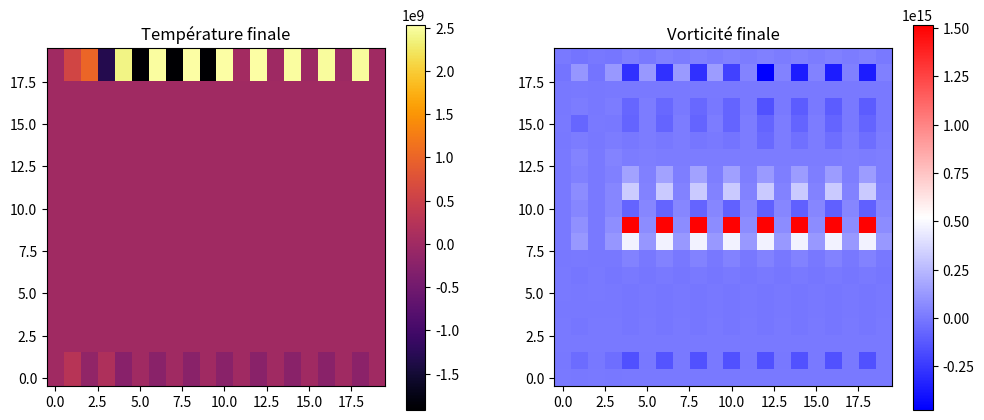

Generate this figure with matplotlib:
import numpy as np
from math import sin, cos 



def algorithme_thomas(A, d):
    """
    Résout Ax = d pour une matrice tridiagonale A
    """
    n = A.shape[0]
    a = np.zeros(n-1)
    b = np.zeros(n)
    c = np.zeros(n-1)

    for i in range(n):
        b[i] = A[i, i]
        if i > 0:
            a[i-1] = A[i, i-1]
        if i < n-1:
            c[i] = A[i, i+1]

    # Forward elimination
    for i in range(1, n):
        m = a[i-1]/b[i-1]
        b[i] -= m*c[i-1]
        d[i] -= m*d[i-1]

    # Back substitution
    x = np.zeros(n)
    x[-1] = d[-1]/b[-1]
    for i in range(n-2, -1, -1):
        x[i] = (d[i] - c[i]*x[i+1])/b[i]

    return x


import numpy as np

def calcul_premier_second_membre_1_T(T, psi, j, dx, dy, dt, Prandt):
    Nx, Ny = T.shape
    premier_membre = np.zeros((Nx-2, Nx-2))
    second_membre = np.zeros(Nx-2)

    for i in range(1, Nx-1):
        premier_membre[i-1, i-1] = 1 + dt/(Prandt*dx*dx)
       

        second_membre[i-1] = (
            T[i, j] * (1 - dt/(Prandt*dy*dy))
            + T[i, j+1] * ( dt/8*(psi[i+1, j] - psi[i-1, j])/(dx*dy)
                            + dt/(2*Prandt*dy*dy) )
            + T[i, j-1] * ( -dt/8*(psi[i+1, j] - psi[i-1, j])/(dx*dy)
                            + dt/(2*Prandt*dy*dy) )
        )

        if 1 < i < Nx-2:
            premier_membre[i-1, i]   = dt/8*(psi[i, j+1] - psi[i, j-1])/(dx*dy) \
                                       - dt/(2*Prandt*dx*dx)
            premier_membre[i-1, i-2] = -dt/8*(psi[i, j+1] - psi[i, j-1])/(dx*dy) \
                                       - dt/(2*Prandt*dx*dx)
        elif i == 1:
            premier_membre[i-1, i]   = dt/8*(psi[i, j+1] - psi[i, j-1])/(dx*dy) \
                                       - dt/(2*Prandt*dx*dx)
            #premier_membre[i-1, i-1] += -dt/8*(psi[i, j+1] - psi[i, j-1])/(dx*dy) \
                                        #- dt/(2*Prandt*dx*dx)
            second_membre[i-1] -= (-dt/8*(psi[i, j+1] - psi[i, j-1])/(dx*dy) - dt/(2*Prandt*dx*dx)) * T[i-1, j]
        elif i == Nx-2:
            premier_membre[i-1, i-2] = -dt/8*(psi[i, j+1] - psi[i, j-1])/(dx*dy) \
                                       - dt/(2*Prandt*dx*dx)
            ##- dt/(2*Prandt*dx*dx)
            second_membre[i-1] -= (+dt/8*(psi[i, j+1] - psi[i, j-1])/(dx*dy) - dt/(2*Prandt*dx*dx)) * T[i+1, j]

    return premier_membre, second_membre


def calcul_premier_second_membre_2_T(T, psi, i, dx, dy, dt, Prandt):
    Nx, Ny = T.shape
    premier_membre = np.zeros((Ny-2, Ny-2))
    second_membre = np.zeros(Ny-2)

    for j in range(1, Ny-1):
        premier_membre[j-1, j-1] = 1 + dt/(Prandt*dy*dy)

        second_membre[j-1] = (
            T[i, j] * (1 - dt/(Prandt*dx*dx))
            + T[i+1, j] * (-dt/8*(psi[i, j+1] - psi[i, j-1])/(dx*dy)
                            + dt/(2*Prandt*dx*dx))
            + T[i-1, j] * ( dt/8*(psi[i, j+1] - psi[i, j-1])/(dx*dy)
                            + dt/(2*Prandt*dx*dx))
        )

        if 1 < j < Ny-2:
            premier_membre[j-1, j]   = -dt/8*(psi[i+1, j] - psi[i-1, j])/(dx*dy) \
                                       - dt/(2*Prandt*dy*dy)
            premier_membre[j-1, j-2] =  dt/8*(psi[i+1, j] - psi[i-1, j])/(dx*dy) \
                                       - dt/(2*Prandt*dy*dy)
        elif j == 1:
            premier_membre[j-1, j]   = -dt/8*(psi[i+1, j] - psi[i-1, j])/(dx*dy) \
                                       - dt/(2*Prandt*dy*dy)
            second_membre[j-1] -= ( dt/8*(psi[i+1, j] - psi[i-1, j])/(dx*dy)
                                     - dt/(2*Prandt*dy*dy) )
        elif j == Ny-2:
            premier_membre[j-1, j-2] = dt/8*(psi[i+1, j] - psi[i-1, j])/(dx*dy) \
                                       - dt/(2*Prandt*dy*dy)

    return premier_membre, second_membre


def calcul_maille_temperature_n_plus_1(T, psi, dx, dy, dt, Prandt):
    Nx, Ny = T.shape
    T_n_plus_demi = np.zeros((Nx, Ny))
    T_n_plus_un   = np.zeros((Nx, Ny))

    # --------------------
    # Étape 1 : direction y (colonnes)
    # --------------------
    for j in range(1, Ny-1):
        A_j, b_j = calcul_premier_second_membre_1_T(T, psi, j, dx, dy, dt, Prandt)
        T_n_plus_demi[1:-1, j] = algorithme_thomas(A_j, b_j)

    # Conditions aux limites en x
    T_n_plus_demi[:, 0]  = 1    # bord gauche
    T_n_plus_demi[:, -1] = 0    # bord droit

    # Conditions aux limites en y (derivées nulles)
    T_n_plus_demi[0, 1:-1]  = T_n_plus_demi[1, 1:-1]
    T_n_plus_demi[-1, 1:-1] = T_n_plus_demi[-2, 1:-1]

    # --------------------
    # Étape 2 : direction x (lignes)
    # --------------------
    for i in range(1, Nx-1):
        A_i, b_i = calcul_premier_second_membre_2_T(T_n_plus_demi, psi, i, dx, dy, dt, Prandt)
        T_n_plus_un[i, 1:-1] = algorithme_thomas(A_i, b_i)

    # Conditions aux limites en y
    T_n_plus_un[:, 0]  = 1    # bord gauche
    T_n_plus_un[:, -1] = 0    # bord droit

    # Conditions aux limites en x (derivées nulles)
    T_n_plus_un[0, 1:-1]  = T_n_plus_un[1, 1:-1]
    T_n_plus_un[-1, 1:-1] = T_n_plus_un[-2, 1:-1]

    return T_n_plus_un


# --------------------
# Bords de vorticité
# --------------------
def calcul_omega_bords(psi, dx, dy):
    Nx, Ny = psi.shape
    omega_bords = np.zeros((Nx, Ny))

     # --- Paroi basse (j = 0)
    for i in range(1, Nx-1):
        omega_bords[i, 0] = -2.0 * (psi[i, 1] - psi[i, 0]) / dy**2

    # --- Paroi haute (j = Ny-1)
    for i in range(1, Nx-1):
        omega_bords[i, Ny-1] = -2.0 * (psi[i, Ny-2] - psi[i, Ny-1]) / dy**2

    # --- Paroi gauche (i = 0)
    for j in range(1, Ny-1):
        omega_bords[0, j] = -2.0 * (psi[1, j] - psi[0, j]) / dx**2

    # --- Paroi droite (i = Nx-1)
    for j in range(1, Ny-1):
        omega_bords[Nx-1, j] = -2.0 * (psi[Nx-2, j] - psi[Nx-1, j]) / dx**2

    # coins
    omega_bords[0,0] = omega_bords[0,-1] = 0
    omega_bords[-1,0] = omega_bords[-1,-1] = 0

    return omega_bords


# --------------------
# ADI - Direction y
# --------------------
def calcul_premier_second_membre_1_omega(omega, omega_suiv, T_suivant, psi, j, dx, dy, dt, nu, beta, g, alpha):
    Nx, Ny = omega.shape
    premier_membre = np.zeros((Nx-2, Nx-2))
    second_membre = np.zeros(Nx-2)

    for i in range(1, Nx-1):
        premier_membre[i-1,i-1] = 1 + dt*nu/(dx*dx)
        second_membre[i-1] = (
            omega[i,j]*(1 - dt*nu/(dy*dy)) +
            omega[i,j+1]*(dt/8*(psi[i+1,j]-psi[i-1,j])/(dx*dy) + dt*nu/(2*dy*dy)) +
            omega[i,j-1]*(-dt/8*(psi[i+1,j]-psi[i-1,j])/(dx*dy) + dt*nu/(2*dy*dy)) +
            beta*g*((T_suivant[i,j+1]-T_suivant[i,j-1])*np.sin(alpha)/dy -
                    (T_suivant[i+1,j]-T_suivant[i-1,j])*np.cos(alpha)/dx)
        )
        # Tridiagonal entries
        if 1 < i < Nx-2:
            premier_membre[i-1,i] = dt/8*(psi[i,j+1]-psi[i,j-1])/(dx*dy) - dt*nu/(2*dx*dx)
            premier_membre[i-1,i-2] = -dt/8*(psi[i,j+1]-psi[i,j-1])/(dx*dy) - dt*nu/(2*dx*dx)
        elif i == 1:
            premier_membre[i-1,i] = dt/8*(psi[i,j+1]-psi[i,j-1])/(dx*dy) - dt*nu/(2*dx*dx)
            second_membre[i-1] += -(-dt/8*(psi[i,j+1]-psi[i,j-1])/(dx*dy) - dt*nu/(2*dx*dx))*omega_suiv[i-1,j]
            
        elif i == Nx-2:
            premier_membre[i-1,i-2] = -dt/8*(psi[i,j+1]-psi[i,j-1])/(dx*dy) - dt*nu/(2*dx*dx)
            second_membre[i-1] += -(dt/8*(psi[i,j+1]-psi[i,j-1])/(dx*dy) - dt*nu/(2*dx*dx))*omega_suiv[i+1,j]
        

    return premier_membre, second_membre


# --------------------
# ADI - Direction x
# --------------------
def calcul_premier_second_membre_2_omega(omega, omega_suiv, T_suivant, psi, i, dx, dy, dt, nu, beta, g, alpha):
    Nx, Ny = omega.shape
    premier_membre = np.zeros((Ny-2, Ny-2))
    second_membre = np.zeros(Ny-2)

    for j in range(1, Ny-1):
        premier_membre[j-1,j-1] = 1 + dt*nu/(dy*dy)
        second_membre[j-1] = (
            omega[i,j]*(1 - dt*nu/(dx*dx)) +
            omega[i,j+1]*(-dt/8*(psi[i,j+1]-psi[i,j-1])/(dx*dy) + dt*nu/(2*dx*dx)) +
            omega[i,j-1]*(dt/8*(psi[i,j+1]-psi[i,j-1])/(dx*dy) + dt*nu/(2*dx*dx)) +
            beta*g*((T_suivant[i,j+1]-T_suivant[i,j-1])*np.sin(alpha)/dy -
                    (T_suivant[i+1,j]-T_suivant[i-1,j])*np.cos(alpha)/dx)
        )
        if 1 < j < Ny-2:
            premier_membre[j-1,j] = -dt/8*(psi[i+1,j]-psi[i-1,j])/(dx*dy) - dt*nu/(2*dy*dy)
            premier_membre[j-1,j-2] = dt/8*(psi[i+1,j]-psi[i-1,j])/(dx*dy) - dt*nu/(2*dy*dy)
        elif j == 1:
            premier_membre[j-1,j] = -dt/8*(psi[i+1,j]-psi[i-1,j])/(dx*dy) - dt*nu/(2*dy*dy)
            second_membre[j-1] = -(dt/8*(psi[i+1,j]-psi[i-1,j])/(dx*dy) - dt*nu/(2*dy*dy))*omega_suiv[i,j-1]
        elif j == Ny-2:
            premier_membre[j-1,j-2] = dt/8*(psi[i+1,j]-psi[i-1,j])/(dx*dy) - dt*nu/(2*dy*dy)
            second_membre[j-1] = -(-dt/8*(psi[i+1,j]-psi[i-1,j])/(dx*dy) - dt*nu/(2*dy*dy))*omega_suiv[i,j+1]

    return premier_membre, second_membre


# --------------------
# Fonction principale ADI
# --------------------
def calcul_maille_omega_n_plus_1(omega, T_suivant, psi, dx, dy, dt, nu, beta, g, alpha):
    Nx, Ny = omega.shape
    omega_n_plus_demi = calcul_omega_bords(psi, dx, dy)

    # Direction y
    for j in range(1, Ny-1):
        A_j, b_j = calcul_premier_second_membre_1_omega(
            omega, omega_n_plus_demi, T_suivant, psi, j, dx, dy, dt, nu, beta, g, alpha
        )
        omega_n_plus_demi[1:-1,j] = algorithme_thomas(A_j, b_j)

    omega_n_plus_un = calcul_omega_bords(psi, dx, dy)

    # Direction x
    for i in range(1, Nx-1):
        A_i, b_i = calcul_premier_second_membre_2_omega(
            omega_n_plus_demi, omega_n_plus_un, T_suivant, psi, i, dx, dy, dt, nu, beta, g, alpha
        )
        omega_n_plus_un[i,1:-1] = algorithme_thomas(A_i, b_i)

    return omega_n_plus_un


# --------------------
# Test fonctionnel
# --------------------
def test_calcul_omega():
    Nx, Ny = 10, 10
    dx = dy = 1.0
    dt = 0.1
    nu = 0.01
    beta = 1.0
    g = 9.81
    alpha = 0.0

    omega = np.zeros((Nx, Ny))
    psi = np.zeros((Nx, Ny))  # Remplace phi par psi

    # Gradient de température horizontal pour produire de la vorticité
    T_suivant = np.zeros((Nx, Ny))
    T_suivant[:, -1] = 1.0  # droite chaude
    T_suivant[:, 0] = 0.0   # gauche froide

    omega_next = calcul_maille_omega_n_plus_1(omega, T_suivant, psi, dx, dy, dt, nu, beta, g, alpha)
    print("Omega n+1 :\n", omega_next)


# Lancer le test
test_calcul_omega()


def resolution_SOR(psi, omega, gamma0, dx, dy):
    Nx, Ny = psi.shape
    beta = dx/dy
    
    for i in range(1, Nx-1):
        for j in range(1, Ny-1):
            psi_new = (psi[i+1,j] + psi[i-1,j] + beta**2*(psi[i,j+1]+psi[i,j-1]) - dx**2*omega[i,j]) / (2*(1+beta**2))
            # SOR relaxation
            psi[i,j] = (1-gamma0)*psi[i,j] + gamma0*psi_new

    return psi


import matplotlib.pyplot as plt
from matplotlib.animation import FuncAnimation, PillowWriter


def sauver_animation(liste_champs, nom_fichier, titre="", cmap="inferno"):
    fig, ax = plt.subplots(figsize=(5,4))

    im = ax.imshow(
        liste_champs[0],
        origin="lower",
        cmap=cmap,
        vmin=np.min(liste_champs),
        vmax=np.max(liste_champs)
    )
    plt.colorbar(im, ax=ax)

    def update(frame):
        im.set_array(liste_champs[frame])
        ax.set_title(f"{titre} – itération {frame}")
        return [im]

    anim = FuncAnimation(fig, update, frames=len(liste_champs))

    anim.save(
        nom_fichier,
        writer=PillowWriter(fps=5)
    )

    plt.close()


def test_grille_fine(Nx=20, Ny=20, N_iterations=450, dt=0.0005):
    # Paramètres physiques
          # taille de la grille
    Lx, Ly = 10.0, 10.0        # longueur physique
    dx = Lx / (Nx-1)
    dy = Ly / (Ny-1)

    nu = 1e-3                # viscosité cinématique réaliste
    Prandt = 0.71            # pour l’air
    beta = 1.0
    g = 9.81
    alpha = 0.0              # angle du gradient de T
    gamma0 = 1.725             # SOR


    # Initialisation
    T = np.zeros((Nx, Ny))
    omega = np.zeros((Nx, Ny))
    psi = np.zeros((Nx, Ny))

    # Conditions aux limites de T
    T[:, 0] = 1.0   # gauche chaud
    T[:, -1] = 0.0  # droite froid
    T[0, :] = T[1, :]
    T[-1, :] = T[-2, :]

    # Stockage pour visualisation rapide
    liste_T = [T.copy()]
    liste_omega = [omega.copy()]
    liste_psi = [psi.copy()]

    for n in range(N_iterations):
        # ADI température
        T = calcul_maille_temperature_n_plus_1(T, psi, dx, dy, dt, Prandt)

        # ADI vorticité
        #pour le nouveau omega_n+1 on utilise les valeurs de T_n+1 et de psi_n et omega_n
        omega = calcul_maille_omega_n_plus_1(omega, T, psi, dx, dy, dt, nu, beta, g, alpha)

        # SOR pour psi
        for _ in range(1):
            #et psi_n+1 dépend de omega_n+1
            psi = resolution_SOR(psi, omega, gamma0, dx, dy)

        # Sauvegarde
        if n % 10 == 0:  # garder moins de snapshots pour mémoire
            liste_T.append(T.copy())
            liste_omega.append(omega.copy())
            liste_psi.append(psi.copy())

    # Affichage final
    import matplotlib.pyplot as plt

    plt.figure(figsize=(12,5))
    plt.subplot(1,2,1)
    plt.imshow(T, origin='lower', cmap='inferno')
    plt.colorbar()
    plt.title('Température finale')

    plt.subplot(1,2,2)
    plt.imshow(omega, origin='lower', cmap='bwr')
    plt.colorbar()
    plt.title('Vorticité finale')

    plt.show()

    return T, omega, psi, liste_T, liste_omega, liste_psi

# Lancer le test sur une grille fine
T_final, omega_final, psi_final, liste_T, liste_omega, liste_psi = test_grille_fine()
